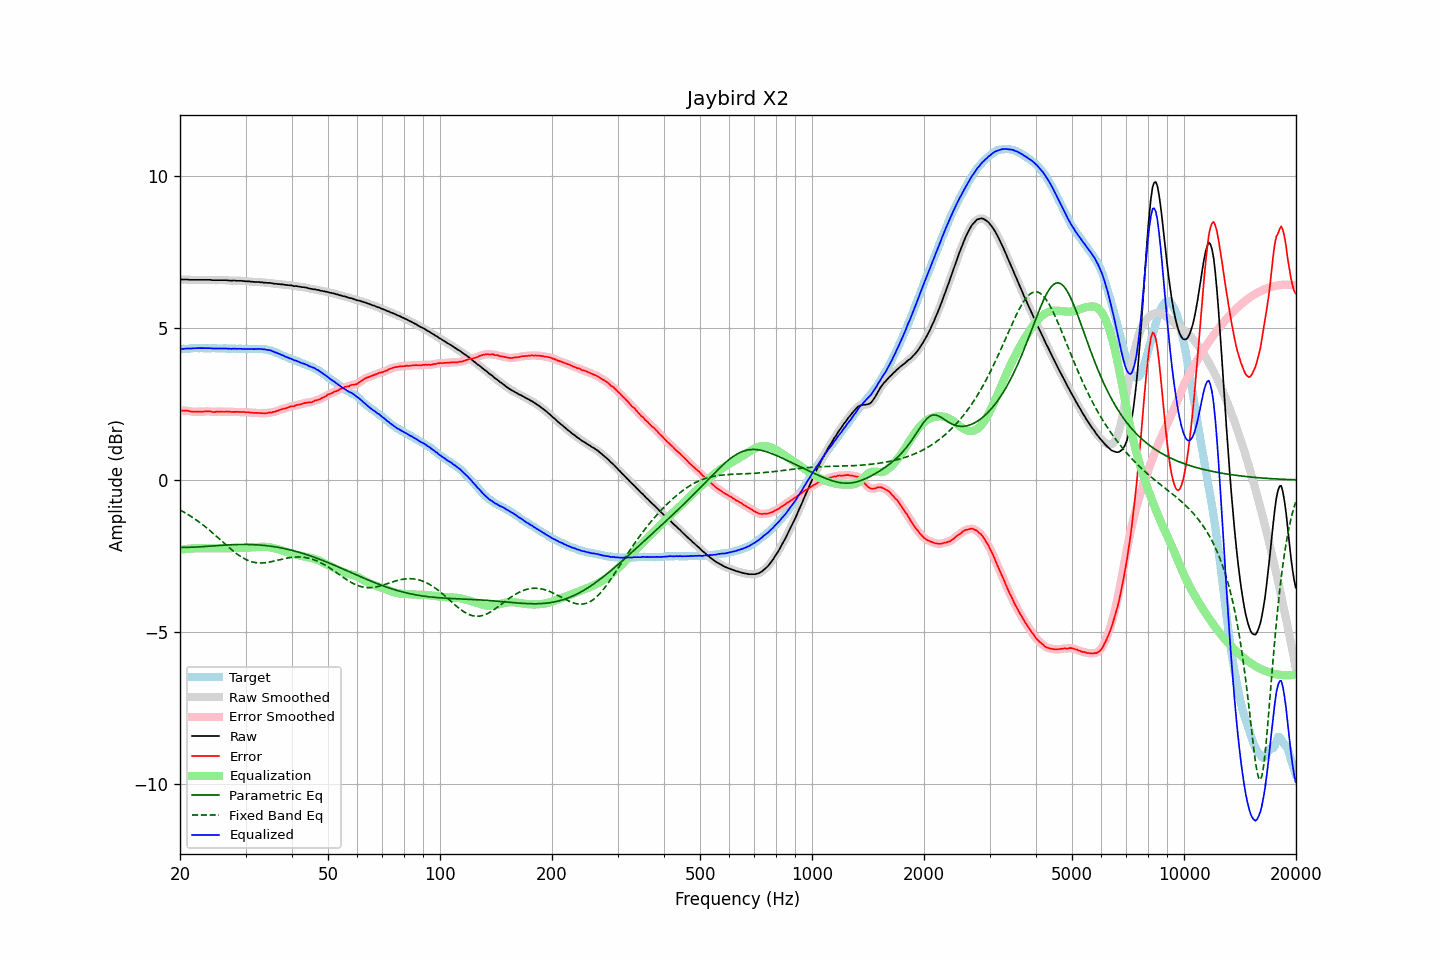

The data file committed next to this chart (first rows):
frequency, raw, error, smoothed, error_smoothed, equalization, parametric_eq, fixed_band_eq, equalized_raw, equalized_smoothed, target
20.00, 6.59, 2.29, 6.59, 2.29, -2.29, -2.22, -0.99, 4.30, 4.30, 4.30
20.20, 6.59, 2.29, 6.59, 2.28, -2.29, -2.22, -1.02, 4.31, 4.31, 4.30
20.40, 6.59, 2.28, 6.59, 2.28, -2.28, -2.22, -1.04, 4.31, 4.31, 4.31
20.61, 6.59, 2.28, 6.59, 2.28, -2.27, -2.22, -1.07, 4.32, 4.32, 4.31
20.81, 6.59, 2.28, 6.59, 2.28, -2.27, -2.22, -1.11, 4.32, 4.32, 4.31
21.02, 6.59, 2.28, 6.59, 2.27, -2.26, -2.22, -1.14, 4.33, 4.32, 4.31
21.23, 6.58, 2.26, 6.58, 2.26, -2.26, -2.21, -1.17, 4.32, 4.32, 4.32
21.44, 6.58, 2.25, 6.58, 2.25, -2.26, -2.21, -1.20, 4.32, 4.33, 4.33
21.66, 6.58, 2.25, 6.58, 2.25, -2.25, -2.21, -1.24, 4.33, 4.33, 4.33
21.87, 6.58, 2.24, 6.58, 2.24, -2.25, -2.21, -1.27, 4.33, 4.33, 4.34
22.09, 6.58, 2.25, 6.58, 2.25, -2.24, -2.21, -1.31, 4.34, 4.34, 4.33
22.31, 6.58, 2.24, 6.58, 2.25, -2.24, -2.20, -1.35, 4.34, 4.34, 4.34
22.54, 6.58, 2.25, 6.58, 2.24, -2.24, -2.20, -1.39, 4.34, 4.34, 4.33
22.76, 6.58, 2.24, 6.58, 2.24, -2.25, -2.20, -1.43, 4.33, 4.33, 4.34
22.99, 6.58, 2.24, 6.58, 2.25, -2.25, -2.19, -1.47, 4.33, 4.33, 4.34
23.22, 6.58, 2.25, 6.58, 2.25, -2.25, -2.19, -1.51, 4.33, 4.33, 4.33
23.45, 6.58, 2.25, 6.58, 2.25, -2.25, -2.19, -1.55, 4.33, 4.33, 4.33
23.69, 6.58, 2.25, 6.58, 2.26, -2.25, -2.18, -1.59, 4.33, 4.33, 4.33
23.92, 6.58, 2.25, 6.58, 2.25, -2.25, -2.18, -1.64, 4.33, 4.33, 4.33
24.16, 6.58, 2.26, 6.58, 2.25, -2.25, -2.17, -1.68, 4.33, 4.33, 4.33
24.40, 6.57, 2.24, 6.57, 2.24, -2.25, -2.17, -1.73, 4.32, 4.33, 4.34
24.65, 6.57, 2.24, 6.57, 2.24, -2.25, -2.17, -1.77, 4.33, 4.33, 4.33
24.89, 6.57, 2.24, 6.57, 2.24, -2.24, -2.16, -1.82, 4.33, 4.33, 4.33
25.14, 6.57, 2.25, 6.57, 2.24, -2.24, -2.16, -1.87, 4.33, 4.33, 4.32
25.39, 6.57, 2.25, 6.57, 2.25, -2.24, -2.15, -1.91, 4.33, 4.33, 4.32
25.65, 6.57, 2.25, 6.57, 2.25, -2.25, -2.15, -1.96, 4.33, 4.33, 4.32
25.91, 6.57, 2.25, 6.57, 2.25, -2.25, -2.15, -2.01, 4.32, 4.32, 4.32
26.16, 6.57, 2.24, 6.57, 2.25, -2.25, -2.14, -2.06, 4.32, 4.32, 4.33
26.43, 6.57, 2.24, 6.57, 2.25, -2.25, -2.14, -2.11, 4.32, 4.32, 4.33
26.69, 6.57, 2.25, 6.57, 2.25, -2.25, -2.14, -2.15, 4.33, 4.32, 4.32
26.96, 6.56, 2.24, 6.56, 2.25, -2.24, -2.13, -2.20, 4.32, 4.32, 4.32
27.23, 6.56, 2.25, 6.56, 2.24, -2.24, -2.13, -2.24, 4.32, 4.32, 4.32
27.50, 6.55, 2.24, 6.56, 2.24, -2.24, -2.13, -2.29, 4.31, 4.32, 4.31
27.77, 6.56, 2.24, 6.56, 2.24, -2.24, -2.13, -2.33, 4.32, 4.32, 4.32
28.05, 6.56, 2.24, 6.56, 2.24, -2.24, -2.13, -2.38, 4.32, 4.32, 4.32
28.33, 6.55, 2.24, 6.56, 2.24, -2.24, -2.12, -2.42, 4.31, 4.32, 4.31
28.62, 6.55, 2.24, 6.55, 2.24, -2.24, -2.12, -2.45, 4.31, 4.32, 4.31
28.90, 6.55, 2.23, 6.55, 2.24, -2.24, -2.12, -2.49, 4.31, 4.31, 4.32
29.19, 6.55, 2.23, 6.55, 2.24, -2.24, -2.12, -2.53, 4.32, 4.31, 4.32
29.48, 6.54, 2.24, 6.54, 2.23, -2.23, -2.12, -2.56, 4.31, 4.31, 4.31
29.78, 6.54, 2.24, 6.54, 2.23, -2.23, -2.12, -2.59, 4.31, 4.31, 4.30
30.08, 6.53, 2.22, 6.53, 2.23, -2.23, -2.12, -2.62, 4.30, 4.31, 4.31
30.38, 6.53, 2.23, 6.53, 2.22, -2.22, -2.12, -2.64, 4.31, 4.31, 4.30
30.68, 6.53, 2.22, 6.53, 2.22, -2.22, -2.12, -2.66, 4.31, 4.31, 4.31
30.99, 6.52, 2.21, 6.52, 2.22, -2.22, -2.12, -2.68, 4.30, 4.31, 4.31
31.30, 6.52, 2.22, 6.52, 2.21, -2.21, -2.13, -2.69, 4.31, 4.31, 4.31
31.61, 6.51, 2.20, 6.51, 2.21, -2.21, -2.13, -2.71, 4.30, 4.30, 4.31
31.93, 6.51, 2.21, 6.51, 2.21, -2.21, -2.13, -2.72, 4.31, 4.31, 4.30
32.24, 6.51, 2.20, 6.51, 2.20, -2.20, -2.13, -2.72, 4.31, 4.31, 4.31
32.57, 6.51, 2.20, 6.51, 2.20, -2.20, -2.14, -2.73, 4.31, 4.31, 4.31
32.89, 6.50, 2.20, 6.50, 2.20, -2.20, -2.14, -2.73, 4.30, 4.31, 4.30
33.22, 6.50, 2.20, 6.50, 2.20, -2.20, -2.15, -2.73, 4.31, 4.30, 4.30
33.55, 6.49, 2.19, 6.49, 2.19, -2.20, -2.15, -2.73, 4.29, 4.30, 4.30
33.89, 6.49, 2.19, 6.49, 2.19, -2.20, -2.16, -2.72, 4.29, 4.29, 4.30
34.23, 6.48, 2.20, 6.48, 2.20, -2.20, -2.16, -2.71, 4.28, 4.28, 4.28
34.57, 6.48, 2.21, 6.48, 2.21, -2.21, -2.17, -2.71, 4.28, 4.28, 4.27
34.92, 6.48, 2.22, 6.48, 2.22, -2.21, -2.18, -2.70, 4.27, 4.26, 4.26
35.27, 6.47, 2.22, 6.47, 2.22, -2.22, -2.18, -2.69, 4.25, 4.25, 4.26
35.62, 6.46, 2.24, 6.46, 2.23, -2.24, -2.19, -2.67, 4.23, 4.23, 4.22
35.97, 6.45, 2.24, 6.45, 2.25, -2.25, -2.20, -2.66, 4.20, 4.20, 4.21
... 635 more rows
